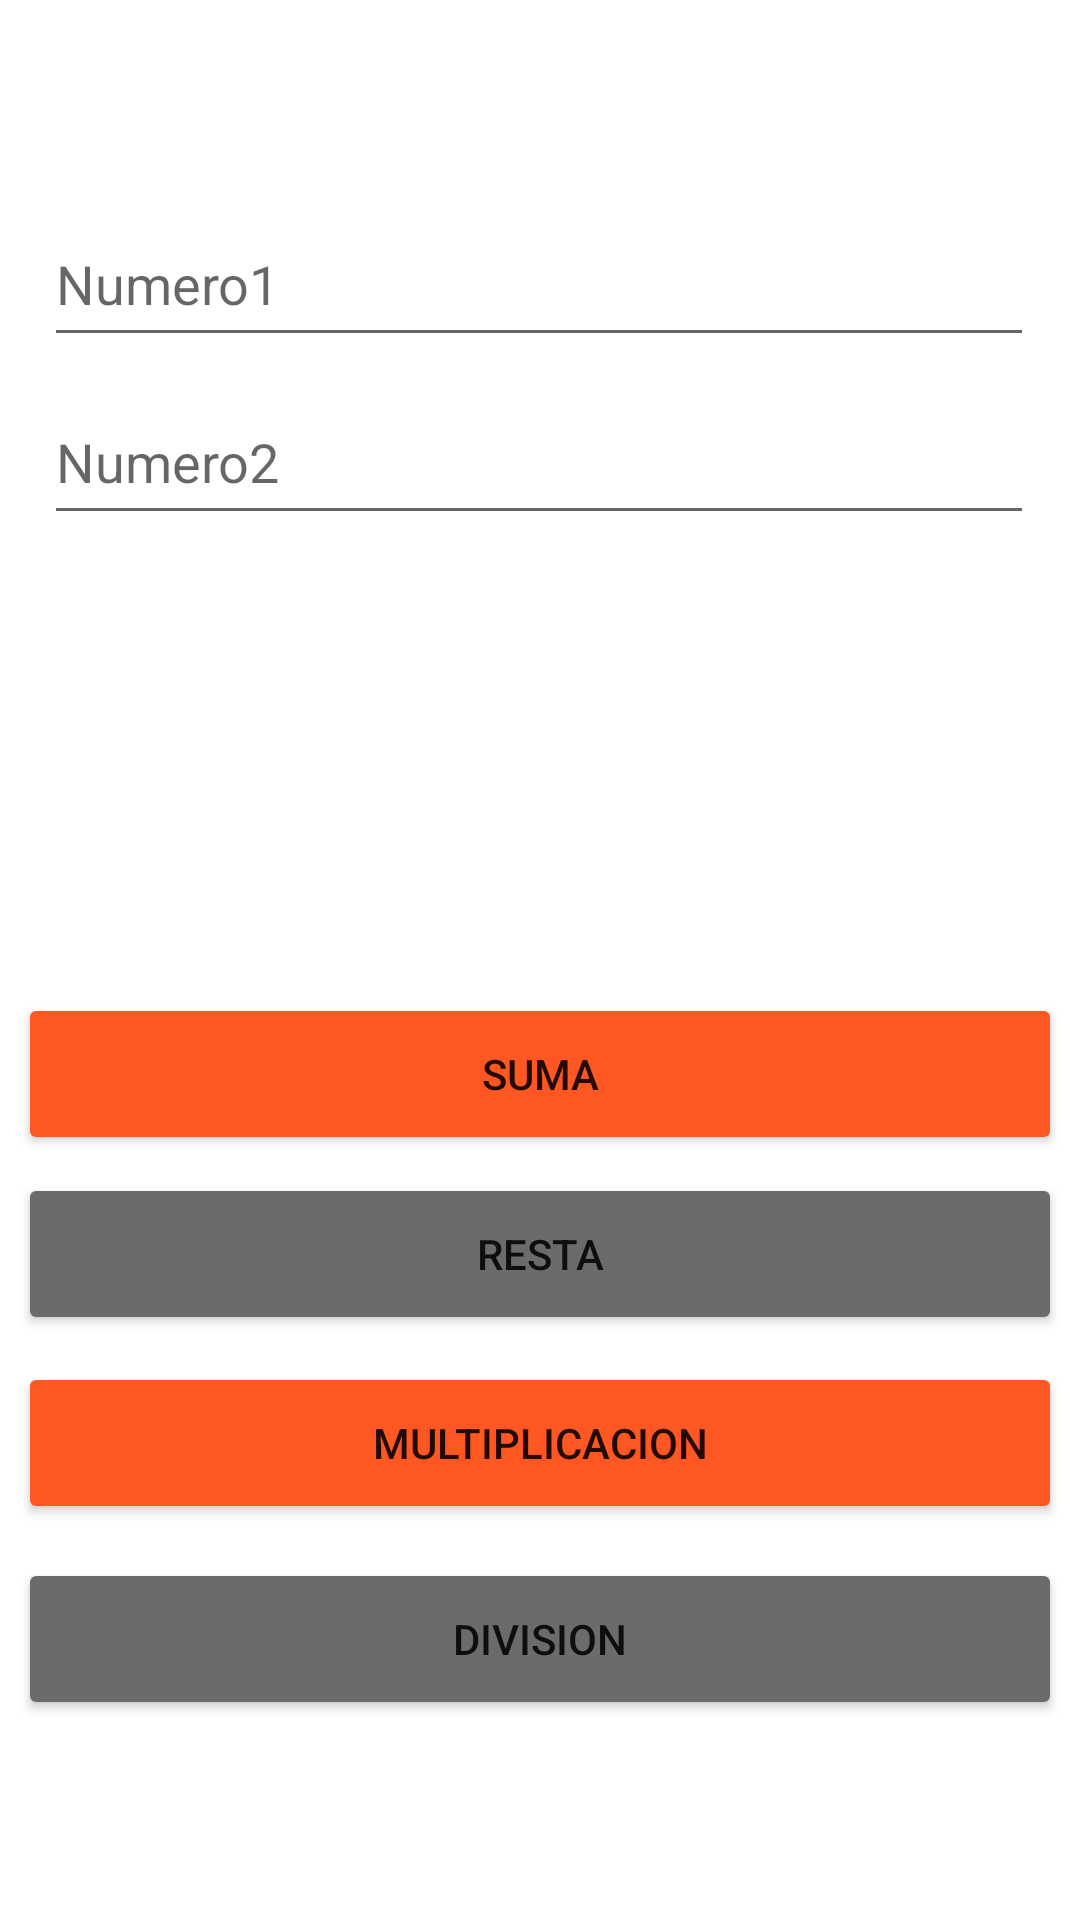

Write the Android layout XML for this screen, with the resource values it uses.
<!-- AndroidManifest.xml: application theme Theme.PM12022 -->
<!-- res/layout/activity_main.xml -->
<?xml version="1.0" encoding="utf-8"?>
<androidx.constraintlayout.widget.ConstraintLayout xmlns:android="http://schemas.android.com/apk/res/android"
    xmlns:app="http://schemas.android.com/apk/res-auto"
    xmlns:tools="http://schemas.android.com/tools"
    android:layout_width="match_parent"
    android:layout_height="match_parent"
    tools:context=".MainActivity">

    <Button
        android:id="@+id/btndivision"
        android:layout_width="348dp"
        android:layout_height="54dp"
        android:backgroundTint="#6C6A6C"
        android:text="division"
        app:cornerRadius="20dp"
        app:layout_constraintBottom_toBottomOf="parent"
        app:layout_constraintEnd_toEndOf="parent"
        app:layout_constraintHorizontal_bias="0.492"
        app:layout_constraintStart_toStartOf="parent"
        app:layout_constraintTop_toTopOf="parent"
        app:layout_constraintVertical_bias="0.886" />

    <Button
        android:id="@+id/btnsuma"
        android:layout_width="348dp"
        android:layout_height="54dp"
        android:backgroundTint="#FF5722"
        android:text="Suma"
        app:cornerRadius="20dp"
        app:layout_constraintBottom_toBottomOf="parent"
        app:layout_constraintEnd_toEndOf="parent"
        app:layout_constraintHorizontal_bias="0.492"
        app:layout_constraintStart_toStartOf="parent"
        app:layout_constraintTop_toTopOf="parent"
        app:layout_constraintVertical_bias="0.565" />

    <Button
        android:id="@+id/btnresta"
        android:layout_width="348dp"
        android:layout_height="54dp"
        android:backgroundTint="#6C6A6C"
        android:text="resta"
        app:cornerRadius="20dp"
        app:layout_constraintBottom_toBottomOf="parent"
        app:layout_constraintEnd_toEndOf="parent"
        app:layout_constraintHorizontal_bias="0.492"
        app:layout_constraintStart_toStartOf="parent"
        app:layout_constraintTop_toTopOf="parent"
        app:layout_constraintVertical_bias="0.667" />

    <Button
        android:id="@+id/btnmultipli"
        android:layout_width="348dp"
        android:layout_height="54dp"
        android:backgroundTint="#FF5722"
        android:text="multiplicacion"
        app:cornerRadius="20dp"
        app:layout_constraintBottom_toBottomOf="parent"
        app:layout_constraintEnd_toEndOf="parent"
        app:layout_constraintHorizontal_bias="0.492"
        app:layout_constraintStart_toStartOf="parent"
        app:layout_constraintTop_toTopOf="parent"
        app:layout_constraintVertical_bias="0.775" />

    <EditText
        android:id="@+id/txtnum1"
        android:layout_width="330dp"
        android:layout_height="52dp"
        android:ems="10"
        android:hint="Numero1"
        android:inputType="number"
        app:layout_constraintBottom_toBottomOf="parent"
        app:layout_constraintEnd_toEndOf="parent"
        app:layout_constraintHorizontal_bias="0.493"
        app:layout_constraintStart_toStartOf="parent"
        app:layout_constraintTop_toTopOf="parent"
        app:layout_constraintVertical_bias="0.114" />

    <EditText
        android:id="@+id/txtnum2"
        android:layout_width="330dp"
        android:layout_height="52dp"
        android:ems="10"
        android:hint="Numero2"
        android:inputType="number"
        app:layout_constraintBottom_toBottomOf="parent"
        app:layout_constraintEnd_toEndOf="parent"
        app:layout_constraintHorizontal_bias="0.493"
        app:layout_constraintStart_toStartOf="parent"
        app:layout_constraintTop_toTopOf="parent"
        app:layout_constraintVertical_bias="0.215" />

    <TextView
        android:id="@+id/txtvsuma"
        android:layout_width="wrap_content"
        android:layout_height="wrap_content"
        app:layout_constraintBottom_toBottomOf="parent"
        app:layout_constraintEnd_toEndOf="parent"
        app:layout_constraintHorizontal_bias="0.113"
        app:layout_constraintStart_toStartOf="parent"
        app:layout_constraintTop_toTopOf="parent"
        app:layout_constraintVertical_bias="0.306" />

    <TextView
        android:id="@+id/txtvresta"
        android:layout_width="wrap_content"
        android:layout_height="wrap_content"
        app:layout_constraintBottom_toBottomOf="parent"
        app:layout_constraintEnd_toEndOf="parent"
        app:layout_constraintHorizontal_bias="0.113"
        app:layout_constraintStart_toStartOf="parent"
        app:layout_constraintTop_toTopOf="parent"
        app:layout_constraintVertical_bias="0.332" />

    <TextView
        android:id="@+id/txtvmult"
        android:layout_width="wrap_content"
        android:layout_height="wrap_content"
        app:layout_constraintBottom_toBottomOf="parent"
        app:layout_constraintEnd_toEndOf="parent"
        app:layout_constraintHorizontal_bias="0.113"
        app:layout_constraintStart_toStartOf="parent"
        app:layout_constraintTop_toTopOf="parent"
        app:layout_constraintVertical_bias="0.359" />

    <TextView
        android:id="@+id/txtvdiv"
        android:layout_width="wrap_content"
        android:layout_height="wrap_content"
        app:layout_constraintBottom_toBottomOf="parent"
        app:layout_constraintEnd_toEndOf="parent"
        app:layout_constraintHorizontal_bias="0.113"
        app:layout_constraintStart_toStartOf="parent"
        app:layout_constraintTop_toTopOf="parent"
        app:layout_constraintVertical_bias="0.386" />

</androidx.constraintlayout.widget.ConstraintLayout>
<!-- resources referenced by this layout -->
<resources>
  <style name="Theme.PM12022" parent="Theme.MaterialComponents.DayNight.DarkActionBar">
          
          <item name="colorPrimary">@color/purple_500</item>
          <item name="colorPrimaryVariant">@color/purple_700</item>
          <item name="colorOnPrimary">@color/white</item>
          
          <item name="colorSecondary">@color/teal_200</item>
          <item name="colorSecondaryVariant">@color/teal_700</item>
          <item name="colorOnSecondary">@color/black</item>
          
          <item name="android:statusBarColor" tools:targetApi="l">?attr/colorPrimaryVariant</item>
          
      </style>
  <!-- not gathered from this repository: default colours our renderer supplied (Android Studio template values) -->
  <color name="purple_500">#FF6200EE</color>
  <color name="purple_700">#FF3700B3</color>
  <color name="teal_200">#FF03DAC5</color>
  <color name="teal_700">#FF018786</color>
  <color name="black">#FF000000</color>
  <color name="white">#FFFFFFFF</color>
</resources>
